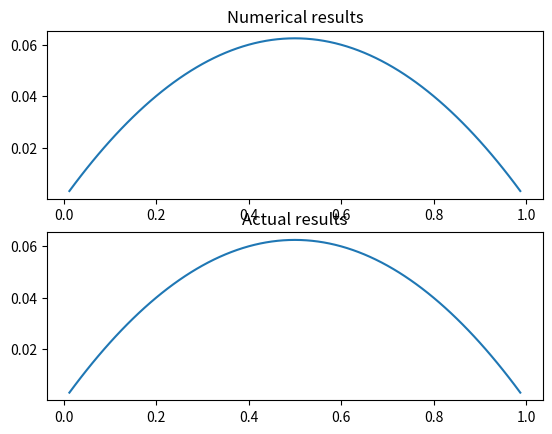

This chart was generated by the following Python code:
import numpy as np
import time
import matplotlib as mpl
#mpl.use('Agg')
import matplotlib.pyplot as plt
import math

def u(x,y):
    res = math.sin(x*y*(1-x)*(1-y))
    #res=x*x+y*y
    return res
def f(x,y):
    res = -2*x*(1-x)*math.cos(x*y*(1-x)*(1-y)) -((1- 2*y) ** 2)*((x*(1-x))**2) * math.sin(x*y*(1-x)*(1-y))
    res = res - 2*y*(1- y)*math.cos(x*y*(1-x)*(1-y)) - ((1- 2*x) ** 2)*((y*(1-y))**2) * math.sin(x*y*(1-x)*(1-y))
    #res=-4
    return res

def Gauss(A,b):
    n = b.shape[0]
    y = np.zeros(b.shape[0])
    for i in range(n-1):
        for j in range(i+1,n):
            if A[j,i]==0:
                continue
            A[j,i] = A[j,i] / A[i,i] 

            # for m in range(i+1,n):
            #     if A[i,m] !=0:
            #         A[j,m] =  A[j,m] - A[j,i] * A[i,m]  
            b[j] = b[j] - A[j,i] * b[i]  
            A[j] = A[j] - A[j,i] * A[i]
            
    for i in range(n-1,-1,-1):
        y[i] = (b[i] - sum(A[i,i+1:n]*y[i+1:n])) / A[i,i]
    return y.reshape(-1,1)

def index(n):
    h=1.0/n
    b=np.zeros((n+1,n+1))
    x_real=np.zeros((n+1,n+1))
    for i in range(n+1):
        for j in range(n+1):
            x_real[i,j]=u(i*h,j*h)
            b[i,j]=f(i*h,j*h)
    return b,x_real

def buildA(n):
    h= 1.0/n
    A = np.zeros(((n-1)*(n-1), (n-1)*(n-1)))
    A[0,0]= 0
    A[0,1] = 1 / (h*h)
    A[0,n-1] = -1 / (h*h)
    for i in range(n-1):
        for j in range(n-1):
            A[i*(n-1)+j,i*(n-1)+j] = -4 / (h*h)
            if i == 0:
                if j != 0:
                    A[i*(n-1)+j,i*(n-1)+j-1]= 1 / (h*h)
                if j != n-2:
                    A[i*(n-1)+j,i*(n-1)+j+1] = 1 / (h*h)
                A[i*(n-1)+j, (i+1)*(n-1)+j] = 1 / (h*h)
            elif i == n-2:
                if j != 0:
                    A[i*(n-1)+j,i*(n-1)+j-1]= 1 / (h*h)
                if j != n-2:
                    A[i*(n-1)+j,i*(n-1)+j+1] = 1 / (h*h)
                A[i*(n-1)+j, (i-1)*(n-1)+j] = 1 / (h*h)
            elif j==0:
                A[i*(n-1)+j,i*(n-1)+j+1] = 1 / (h*h)
                # try:
                A[i*(n-1)+j, (i+1)*(n-1)+j] = 1 / (h*h)
                # except:
                #     print(i,j)
                A[i*(n-1)+j, (i-1)*(n-1)+j] = 1 / (h*h)
            elif j == n-2:
                A[i*(n-1)+j,i*(n-1)+j-1] = 1 / (h*h)
                A[i*(n-1)+j, (i+1)*(n-1)+j] = 1 / (h*h)
                A[i*(n-1)+j, (i-1)*(n-1)+j] = 1 / (h*h)
            else:
                A[i*(n-1)+j,i*(n-1)+j-1] = 1 / (h*h)
                A[i*(n-1)+j,i*(n-1)+j+1] = 1 / (h*h)
                A[i*(n-1)+j, (i+1)*(n-1)+j] = 1 / (h*h)
                A[i*(n-1)+j, (i-1)*(n-1)+j] = 1 / (h*h)
    return A
n = 9
for n in [10,20,40,80]:
    b,real = index(n)
    b = b[1:-1,1:-1]
    real = real[1:-1,1:-1]
    real = real.reshape(-1,1)
    b = b.reshape(-1)
    A = buildA(n)
    fake = Gauss(A,b)
    b = b.reshape(-1,1)
    err=np.linalg.norm((real-fake).reshape(-1), ord=np.inf, axis=None, keepdims=False)
    print("when h = j = 1 / {}, the error is {}.".format(n,err))
sub1 = np.zeros(n-1)
sub2 = np.zeros(n-1)
for i in range(n-1):
    sub1[i] = fake[(n-1) * i + 39]
    sub2[i] = real[(n-1) * i + 39]

plt.subplot(2,1,1)
plt.title("Numerical results")
plt.plot(np.linspace(0,1,81)[1:-1],sub1)
plt.subplot(2,1,2)
plt.title("Actual results")
plt.plot(np.linspace(0,1,81)[1:-1],sub2)
plt.show()